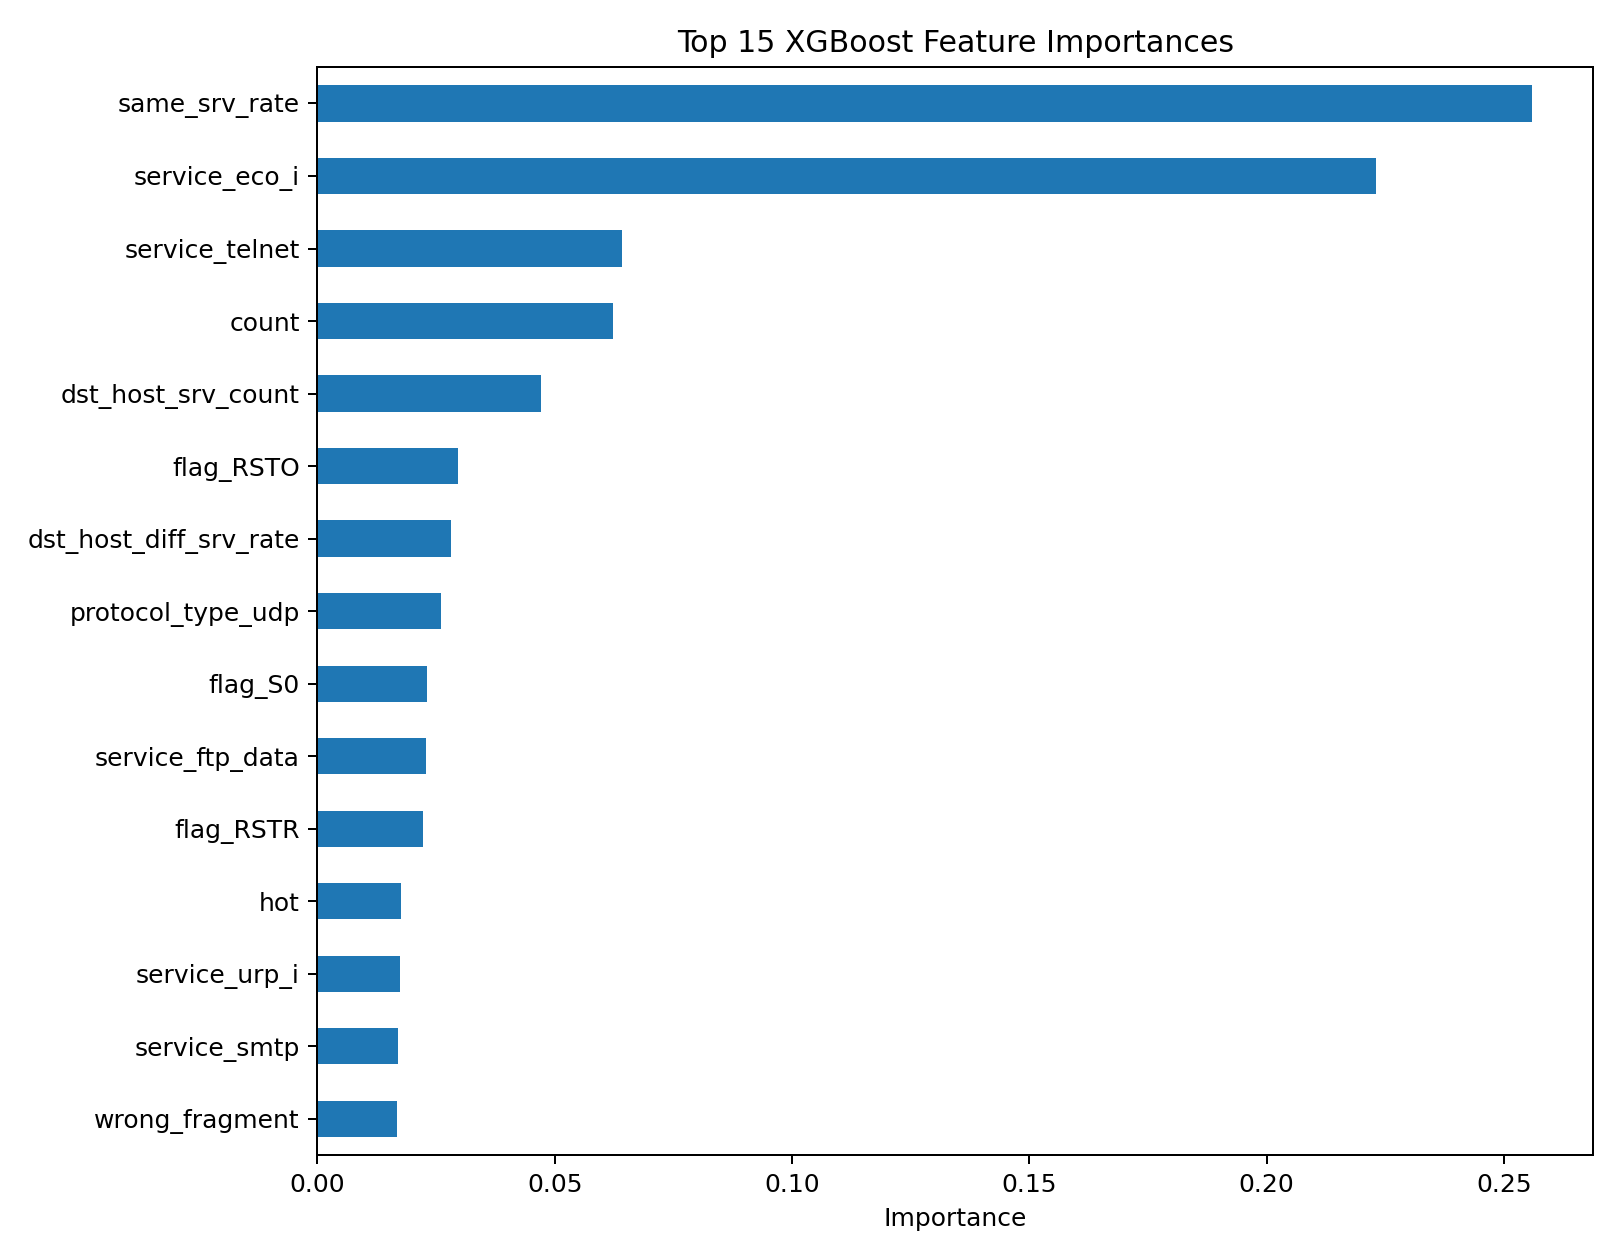

Values plotted in this chart, from the file beside it:
, 0
same_srv_rate, 0.256
service_eco_i, 0.2232
service_telnet, 0.06422
count, 0.0622
dst_host_srv_count, 0.04705
flag_RSTO, 0.02962
dst_host_diff_srv_rate, 0.02817
protocol_type_udp, 0.02599
flag_S0, 0.02308
service_ftp_data, 0.02296
flag_RSTR, 0.02235
hot, 0.01762
service_urp_i, 0.01737
service_smtp, 0.01688
wrong_fragment, 0.01683
diff_srv_rate, 0.01654
protocol_type_icmp, 0.01502
flag_S3, 0.0144
src_bytes, 0.007531
dst_host_count, 0.005562
